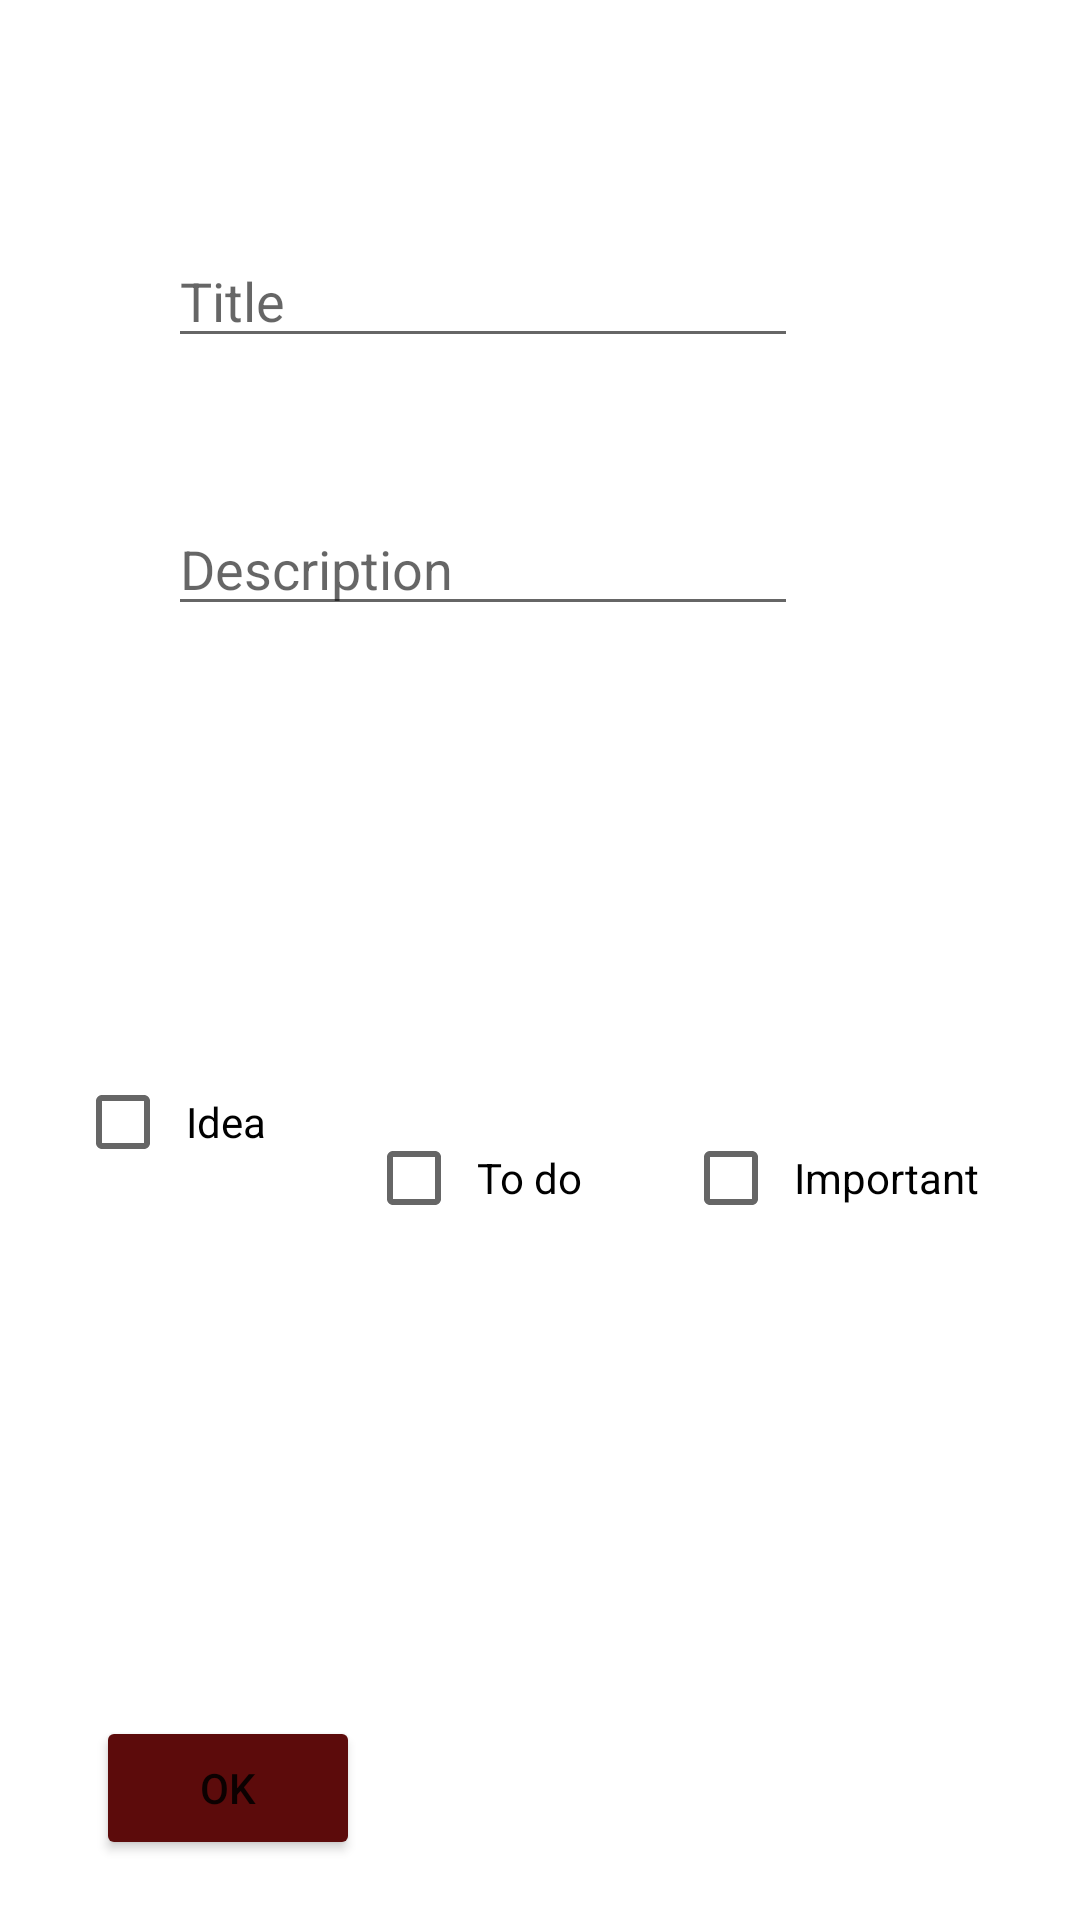

Produce the Android XML layout that renders to this screen, including the resource entries it uses.
<!-- AndroidManifest.xml: application theme Theme.YoutubersApp -->
<!-- res/layout/dialog_new_note.xml -->
<?xml version="1.0" encoding="utf-8"?>

<androidx.constraintlayout.widget.ConstraintLayout xmlns:android="http://schemas.android.com/apk/res/android"
    xmlns:app="http://schemas.android.com/apk/res-auto"
    xmlns:tools="http://schemas.android.com/tools"
    android:layout_width="match_parent"
    android:layout_height="match_parent">

    <EditText
        android:id="@+id/edit_title"
        android:layout_width="wrap_content"
        android:layout_height="wrap_content"
        android:layout_marginTop="78dp"
        android:ems="10"
        android:hint="@string/title_hint"
        android:inputType="text"
        app:layout_constraintStart_toStartOf="@+id/edit_description"
        app:layout_constraintTop_toTopOf="parent" />

    <EditText
        android:id="@+id/edit_description"
        android:layout_width="wrap_content"
        android:layout_height="wrap_content"
        android:layout_marginStart="56dp"
        android:layout_marginTop="48dp"
        android:ems="10"
        android:hint="@string/description_hint"
        android:inputType="textMultiLine"
        app:layout_constraintStart_toStartOf="parent"
        app:layout_constraintTop_toBottomOf="@+id/edit_title" />

    <CheckBox
        android:id="@+id/checkBox_important"
        android:layout_width="wrap_content"
        android:layout_height="wrap_content"
        android:padding="5dp"
        android:text="@string/important_checkbox"
        app:layout_constraintBaseline_toBaselineOf="@+id/checkBox_todo"
        app:layout_constraintEnd_toEndOf="parent"
        app:layout_constraintStart_toEndOf="@+id/checkBox_todo" />

    <CheckBox
        android:id="@+id/checkBox_idea"
        android:layout_width="wrap_content"
        android:layout_height="wrap_content"
        android:layout_marginTop="@dimen/checbox_marginTop"
        android:layout_marginStart="@dimen/checkbox_marginStart"
        android:layout_marginBottom="@dimen/checkbox_marginBottom"
        android:padding="5dp"
        android:text="@string/idea_checkbox"
        app:layout_constraintBottom_toTopOf="@+id/button_ok"

        app:layout_constraintStart_toStartOf="parent"
        app:layout_constraintTop_toBottomOf="@+id/edit_description" />

    <CheckBox
        android:id="@+id/checkBox_todo"
        android:layout_width="wrap_content"
        android:layout_height="wrap_content"
        android:layout_marginStart="122dp"
        android:layout_marginTop="@dimen/checbox_marginTop"
        android:layout_marginBottom="@dimen/checkbox_marginBottom"
        android:padding="5dp"
        android:text="@string/todo_checkbox"
        app:layout_constraintBottom_toTopOf="@+id/button_ok"
        app:layout_constraintStart_toStartOf="parent"
        app:layout_constraintTop_toBottomOf="@+id/edit_description"
        app:layout_constraintVertical_bias="0.581" />

    <Button
        android:id="@+id/button_ok"
        android:layout_width="wrap_content"
        android:layout_height="wrap_content"
        android:layout_marginStart="32dp"
        android:layout_marginBottom="@dimen/button_marginBottom"
        android:backgroundTint="@color/violet"
        android:text="@string/ok_button"
        app:layout_constraintBottom_toBottomOf="parent"
        app:layout_constraintStart_toStartOf="parent" />

    <Button
        android:id="@+id/button_cancel"
        android:layout_width="wrap_content"
        android:layout_height="wrap_content"
        android:layout_marginStart="@dimen/sixtyeightdp"
        android:layout_marginTop="@dimen/sixtyeightdp"
        android:layout_marginBottom="@dimen/button_marginBottom"
        android:backgroundTint="@color/violet"
        android:text="@string/cancel_button"
        app:layout_constraintBottom_toBottomOf="@+id/button_ok"
        app:layout_constraintEnd_toEndOf="parent"
        app:layout_constraintHorizontal_bias="0.167"
        app:layout_constraintStart_toEndOf="@+id/button_ok"
        app:layout_constraintTop_toTopOf="@+id/button_ok"
        app:layout_constraintVertical_bias="0.772" />
</androidx.constraintlayout.widget.ConstraintLayout>
<!-- resources referenced by this layout -->
<resources>
  <color name="violet">#5C0B0B</color>
  <dimen name="button_marginBottom">20dp</dimen>
  <dimen name="checbox_marginTop">25dp</dimen>
  <dimen name="checkbox_marginBottom">58dp</dimen>
  <dimen name="checkbox_marginStart">25dp</dimen>
  <dimen name="sixtyeightdp">68dp</dimen>
  <string name="cancel_button" translatable="false">Cancel</string>
  <string name="description_hint" translatable="false">Description</string>
  <string name="idea_checkbox" translatable="false">Idea</string>
  <string name="important_checkbox" translatable="false">Important</string>
  <string name="ok_button" translatable="false">OK</string>
  <string name="title_hint" translatable="false">Title</string>
  <string name="todo_checkbox" translatable="false">To do</string>
  <style name="Theme.YoutubersApp" parent="Theme.MaterialComponents.DayNight.DarkActionBar">
          
          <item name="colorPrimary">@color/violet</item>
          <item name="colorPrimaryVariant">@color/black</item>
          <item name="colorOnPrimary">@color/white</item>
          
          <item name="colorSecondary">@color/teal_200</item>
          <item name="colorSecondaryVariant">@color/teal_700</item>
          <item name="colorOnSecondary">@color/black</item>
          
          <item name="android:statusBarColor" tools:targetApi="l">?attr/colorPrimaryVariant</item>
          
      </style>
  <color name="black">#FF000000</color>
  <color name="white">#FFFFFFFF</color>
  <color name="teal_200">#FF03DAC5</color>
  <color name="teal_700">#FF018786</color>
</resources>
